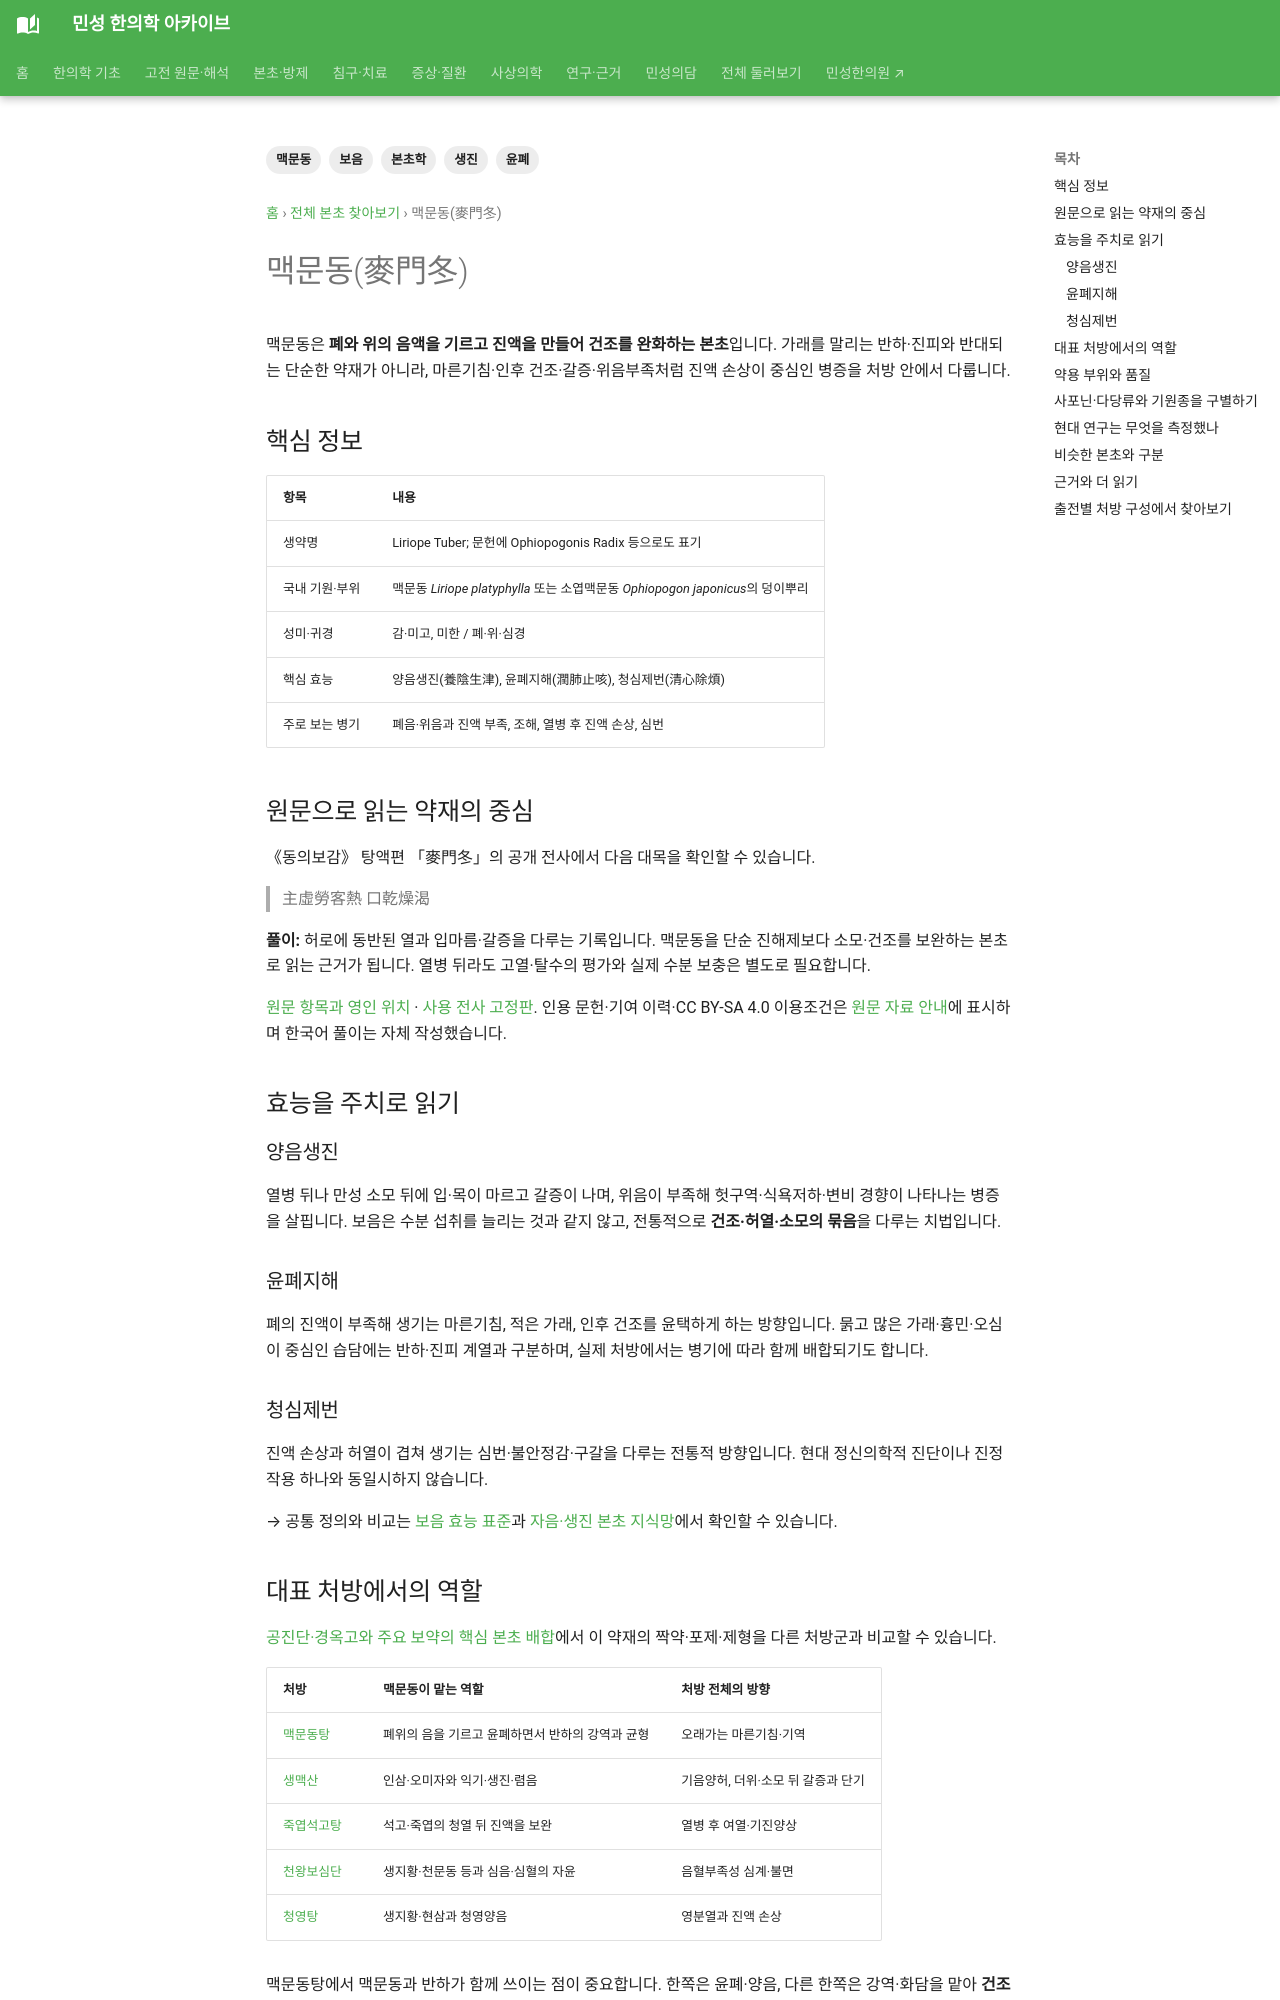

repository: joowon1111/minseong-korean-medicine-wiki · page: herbs/ophiopogon/index.html · generator: mkdocs

---
title: 맥문동(麥門冬)
description: 맥문동의 양음생진·윤폐청심 주치, 주요 처방과 기침·구강건조·성분 연구를 연결합니다.
tags: [본초학, 맥문동, 보음, 생진, 윤폐]
status: 검토완료
last_reviewed: 2026-10-23
---
# 맥문동(麥門冬)

맥문동은 **폐와 위의 음액을 기르고 진액을 만들어 건조를 완화하는 본초**입니다. 가래를 말리는 반하·진피와 반대되는 단순한 약재가 아니라, 마른기침·인후 건조·갈증·위음부족처럼 진액 손상이 중심인 병증을 처방 안에서 다룹니다.

## 핵심 정보

| 항목 | 내용 |
|---|---|
| 생약명 | Liriope Tuber; 문헌에 Ophiopogonis Radix 등으로도 표기 |
| 국내 기원·부위 | 맥문동 *Liriope platyphylla* 또는 소엽맥문동 *Ophiopogon japonicus*의 덩이뿌리 |
| 성미·귀경 | 감·미고, 미한 / 폐·위·심경 |
| 핵심 효능 | 양음생진(養陰生津), 윤폐지해(潤肺止咳), 청심제번(清心除煩) |
| 주로 보는 병기 | 폐음·위음과 진액 부족, 조해, 열병 후 진액 손상, 심번 |

## 원문으로 읽는 약재의 중심 {#tonic-original}

《동의보감》 탕액편 「麥門冬」의 공개 전사에서 다음 대목을 확인할 수 있습니다.

> 主虛勞客熱 口乾燥渴

**풀이:** 허로에 동반된 열과 입마름·갈증을 다루는 기록입니다. 맥문동을 단순 진해제보다 소모·건조를 보완하는 본초로 읽는 근거가 됩니다. 열병 뒤라도 고열·탈수의 평가와 실제 수분 보충은 별도로 필요합니다.

[원문 항목과 영인 위치](../classics/donguibogam/original.md?record=tangaek-2-35f5c16ba06b#reader) · [사용 전사 고정판](https://ko.wikisource.org/w/index.php?oldid=417205). 인용 문헌·기여 이력·CC BY-SA 4.0 이용조건은 [원문 자료 안내](../classics/donguibogam/original.md#sources)에 표시하며 한국어 풀이는 자체 작성했습니다.


## 효능을 주치로 읽기

### 양음생진

열병 뒤나 만성 소모 뒤에 입·목이 마르고 갈증이 나며, 위음이 부족해 헛구역·식욕저하·변비 경향이 나타나는 병증을 살핍니다. 보음은 수분 섭취를 늘리는 것과 같지 않고, 전통적으로 **건조·허열·소모의 묶음**을 다루는 치법입니다.

### 윤폐지해

폐의 진액이 부족해 생기는 마른기침, 적은 가래, 인후 건조를 윤택하게 하는 방향입니다. 묽고 많은 가래·흉민·오심이 중심인 습담에는 반하·진피 계열과 구분하며, 실제 처방에서는 병기에 따라 함께 배합되기도 합니다.

### 청심제번

진액 손상과 허열이 겹쳐 생기는 심번·불안정감·구갈을 다루는 전통적 방향입니다. 현대 정신의학적 진단이나 진정 작용 하나와 동일시하지 않습니다.

→ 공통 정의와 비교는 [보음 효능 표준](../herbal-integrated/efficacy-indication-standard.md#yin-tonifying)과 [자음·생진 본초 지식망](categories/nourish-yin.md#yin-tonic-herbs)에서 확인할 수 있습니다.
